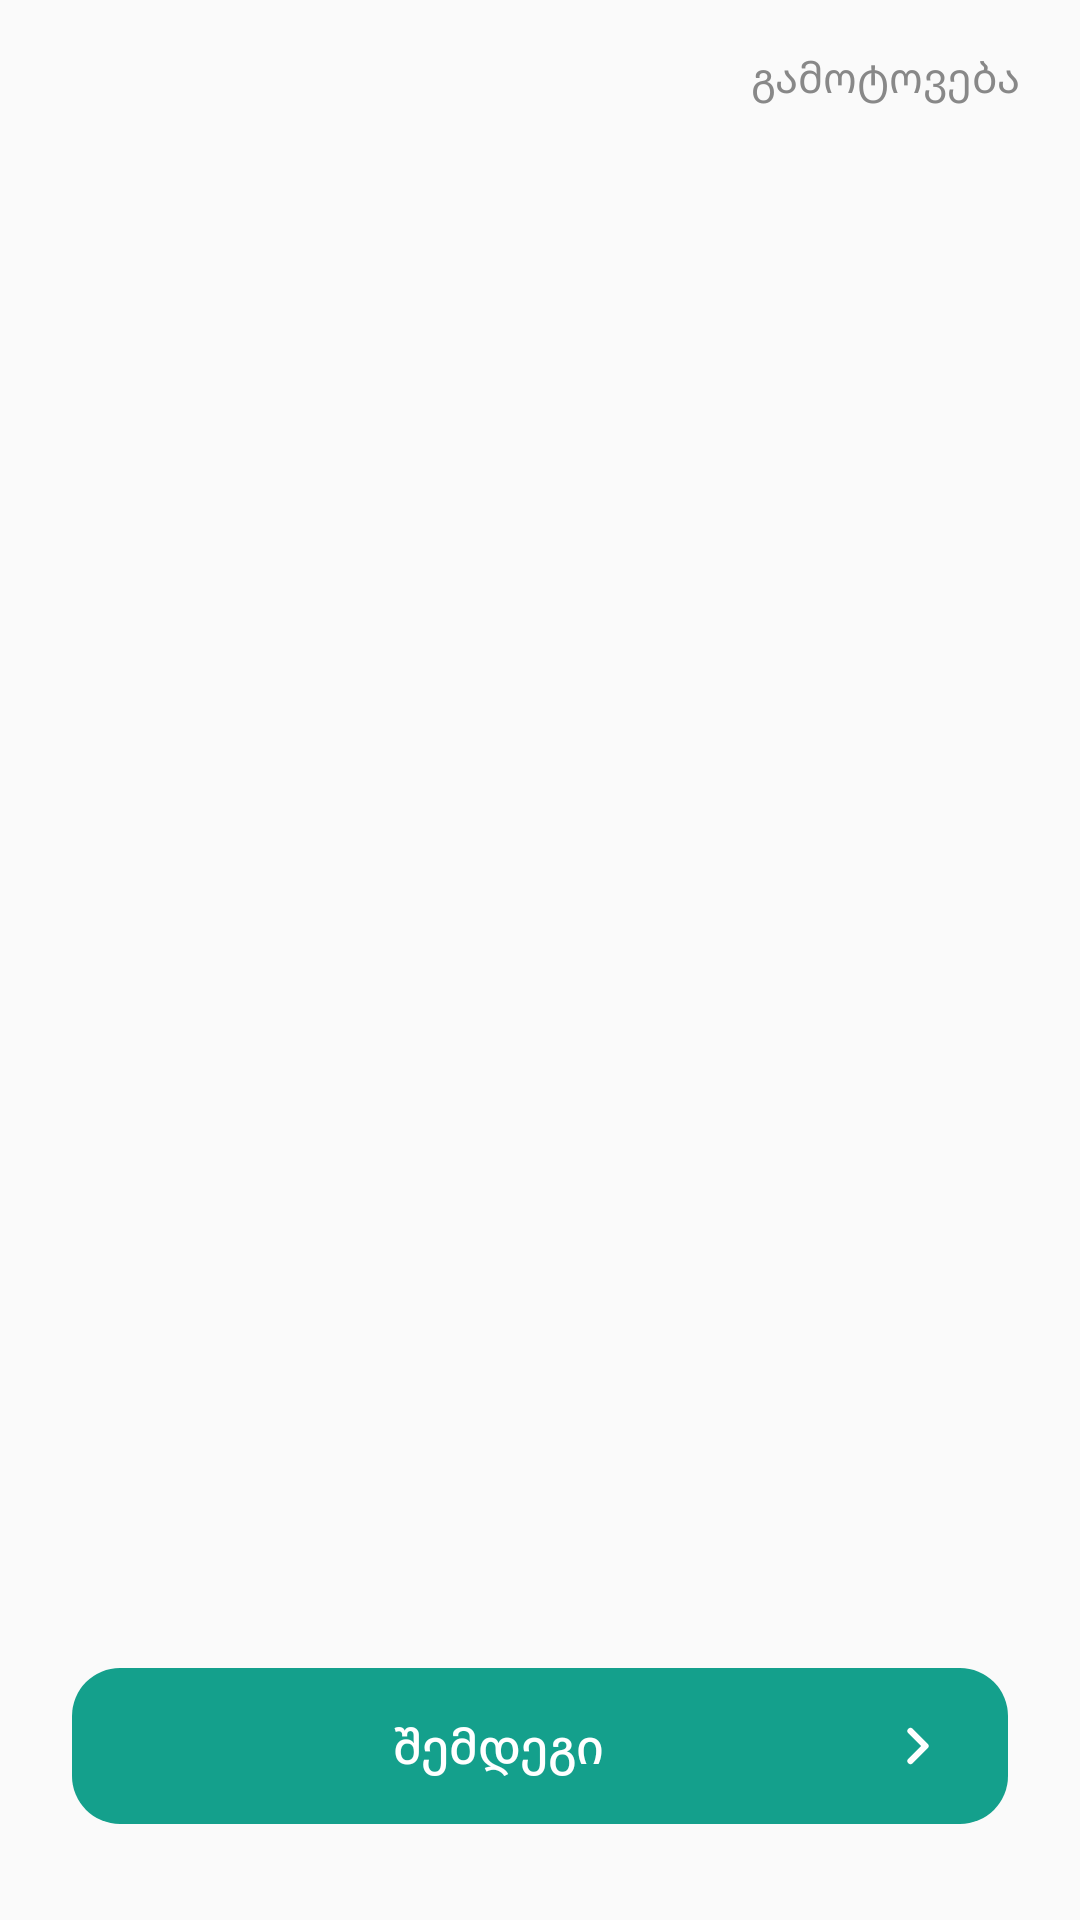

This screen was rendered from an Android layout file. Write that file and the resources it references.
<!-- AndroidManifest.xml: application theme AppTheme -->
<!-- res/layout/layout_onboarding.xml -->
<?xml version="1.0" encoding="utf-8"?>
<FrameLayout xmlns:android="http://schemas.android.com/apk/res/android"
    android:id="@+id/onboarding_root"
    android:layout_width="match_parent"
    android:layout_height="match_parent"
    android:background="@drawable/onboarding_bg">

    <androidx.viewpager2.widget.ViewPager2
        android:id="@+id/onboarding_pager"
        android:layout_width="match_parent"
        android:layout_height="match_parent" />

    <TextView
        android:id="@+id/onboarding_skip"
        android:layout_width="wrap_content"
        android:layout_height="wrap_content"
        android:layout_gravity="top|end"
        android:background="?android:attr/selectableItemBackgroundBorderless"
        android:fontFamily="sans-serif"
        android:paddingStart="20dp"
        android:paddingTop="16dp"
        android:paddingEnd="20dp"
        android:paddingBottom="12dp"
        android:text="@string/onboarding_skip"
        android:textColor="@color/onboarding_skip_text"
        android:textSize="14sp" />

    <LinearLayout
        android:layout_width="match_parent"
        android:layout_height="wrap_content"
        android:layout_gravity="bottom"
        android:orientation="vertical"
        android:paddingStart="24dp"
        android:paddingEnd="24dp"
        android:paddingBottom="32dp">

        <LinearLayout
            android:id="@+id/onboarding_dots"
            android:layout_width="match_parent"
            android:layout_height="wrap_content"
            android:gravity="center"
            android:orientation="horizontal"
            android:paddingBottom="20dp" />

        <Button
            android:id="@+id/onboarding_next"
            android:layout_width="match_parent"
            android:layout_height="52dp"
            android:background="@drawable/bg_onboarding_primary_btn"
            android:drawableEnd="@drawable/ic_onboarding_chevron"
            android:drawablePadding="8dp"
            android:fontFamily="sans-serif-medium"
            android:gravity="center"
            android:paddingStart="20dp"
            android:paddingEnd="20dp"
            android:stateListAnimator="@null"
            android:text="@string/onboarding_next"
            android:textAllCaps="false"
            android:textColor="@android:color/white"
            android:textSize="16sp" />
    </LinearLayout>
</FrameLayout>
<!-- resources referenced by this layout -->
<resources>
  <color name="onboarding_skip_text">#888888</color>
  <!-- drawable bg_onboarding_primary_btn (drawable) -->
  <?xml version="1.0" encoding="utf-8"?>
  <shape xmlns:android="http://schemas.android.com/apk/res/android"
      android:shape="rectangle">
      <solid android:color="@color/onboarding_primary" />
      <corners android:radius="16dp" />
  </shape>
  <!-- drawable ic_onboarding_chevron (drawable) -->
  <?xml version="1.0" encoding="utf-8"?>
  <vector xmlns:android="http://schemas.android.com/apk/res/android"
      android:width="20dp"
      android:height="20dp"
      android:viewportWidth="24"
      android:viewportHeight="24">
      <path
          android:fillColor="@android:color/transparent"
          android:pathData="M9,6l6,6 -6,6"
          android:strokeWidth="2.5"
          android:strokeColor="#FFFFFF"
          android:strokeLineCap="round"
          android:strokeLineJoin="round" />
  </vector>
  <string name="onboarding_next">შემდეგი</string>
  <string name="onboarding_skip">გამოტოვება</string>
  <style name="AppTheme" parent="Theme.AppCompat.Light.DarkActionBar">
          <item name="colorPrimary">@color/brand_red</item>
          <item name="colorPrimaryDark">@color/brand_black</item>
          <item name="colorAccent">@color/brand_red</item>
      </style>
  <color name="onboarding_primary">#14A08C</color>
  <color name="brand_red">#E63946</color>
  <color name="brand_black">#1a1a1a</color>
</resources>
